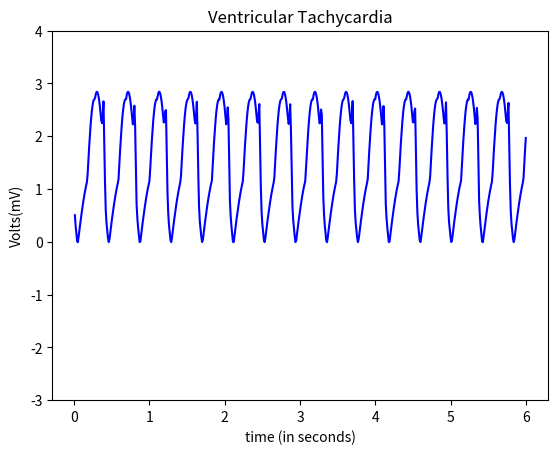

Reproduce this figure in Python.
import numpy as np
from math import sin,cos,pi
import matplotlib.pyplot as plt

#pwav
def p_wav(x,a_pwav,d_pwav,t_pwav,li):
    l=li
    a=a_pwav

    for i in range(len(x)):
        x[i]=x[i]+t_pwav-0.035

    b=(2*l)/d_pwav
    n=100
    p1=1/l



    p2=np.zeros(len(x))
    harm1=np.zeros(len(x))

    for j in range(n+1):
        for i in range(600):
            harm1[i] = (((sin((pi/(2*b))*(b-(2*(j+1)))))/(b-(2*(j+1)))+(sin((pi/(2*b))*(b+(2*(j+1)))))/(b+(2*(j+1))))*(2/pi))*cos(((j+1)*pi*x[i])/l)

            p2[i]=p2[i]+harm1[i]

    pwav=p2.copy()
    pwav=(pwav*a)+0.58
    return pwav

#qwav
def q_wav(x,a_qwav,d_qwav,t_qwav,li):
    l=li
    for i in range(len(x)):
        x[i]=x[i]+t_qwav-0.05

    a=a_qwav
    b=(2*l)/d_qwav
    n=100
    q1=(a/(2*b))*(2-b)
    q2=[]

    q2=np.zeros(len(x))

    harm5=[]
    harm5=np.zeros(len(x))

    for j in range(n+1):
        for i in range(600):
            harm5[i]=(((2*b*a)/((j+1)*(j+1)*pi*pi))*(1-cos(((j+1)*pi)/b)))*cos(((j+1)*pi*x[i])/l)
            q2[i]=q2[i]+harm5[i]
                    
    qwav=q2.copy()
    qwav=qwav
    return qwav

#swav
def s_wav(x,a_swav,d_swav,t_swav,li):
    l=li  
    
    for i in range(len(x)):
        x[i]=x[i]-t_swav+0.035

    a=a_swav
    b=(2*l)/d_swav
    n=100
    s1=(a/(2*b))*(2-b)
    s2=[]
    harm3=[]

    s2=np.zeros(len(x))
    harm3=np.zeros(len(x))

    for j in range(n+1):
        for i in range(600):       
            
            harm3[i]=(((2*b*a)/((j+1)*(j+1)*pi*pi))*(1-cos(((j+1)*pi)/b)))*cos(((j+1)*pi*x[i])/l)
            s2[i]=s2[i]+harm3[i]

    swav=s2.copy()
    swav=swav+1
    return swav

#twav
def t_wav(x,a_twav,d_twav,t_twav,li):
    l=li
    a=a_twav

    for i in range(len(x)):
        x[i]=x[i]-t_twav-0.04
    b=(2*l)/d_twav
    n=100
    t1=1/l
    t2=[]
    harm2=[]

    t2=np.zeros(len(x))
    harm2=np.zeros(len(x))

    for j in range(n+1):
        for i in range(600):
            
            harm2[i]=(((sin((pi/(2*b))*(b-(2*(j+1)))))/(b-(2*(j+1)))+(sin((pi/(2*b))*(b+(2*(j+1)))))/(b+(2*(j+1))))*(2/pi))*cos(((j+1)*pi*x[i])/l)
            t2[i]=t2[i]+harm2[i]

    twav=t2.copy()
    twav=twav*a
    return twav


x=np.arange(0.01,6+0.01,0.01)
li=30/145  
    
a_twav=1.8 
d_twav=0.45 
t_twav=0.2 

a_pwav=1.4 
d_pwav=0.2 
t_pwav=-0.24 

a_swav=1.3 
d_swav=0.18 
t_swav=0.4 

a_qwav=1.3 
d_qwav=0.05 
t_qwav=-0.34 


#pwav output
x1=np.arange(0.01,6+0.01,0.01)
pwav=p_wav(x1,a_pwav,d_pwav,t_pwav,li)

#qwav output
x2=np.arange(0.01,6+0.01,0.01)
qwav=q_wav(x2,a_qwav,d_qwav,t_qwav,li)

#swav output
x4=np.arange(0.01,6+0.01,0.01)
swav=s_wav(x4,a_swav,d_swav,t_swav,li)

#twav output
x5=np.arange(0.01,6+0.01,0.01)
twav=t_wav(x5,a_twav,d_twav,t_twav,li)

#ecg output
ecg=np.zeros(len(x))
for i in range(600):
    ecg[i]=pwav[i]+qwav[i]+twav[i]+swav[i]

axes = plt.gca()
#axes.set_xlim([xmin,xmax])
ymin=-3
ymax=4
axes.set_ylim([ymin,ymax])


a=np.arange(0.01,6+0.01,0.01)
plt.plot(a,ecg,color='blue')

plt.title('Ventricular Tachycardia')
plt.xlabel('time (in seconds)')
plt.ylabel('Volts(mV)')
plt.show()